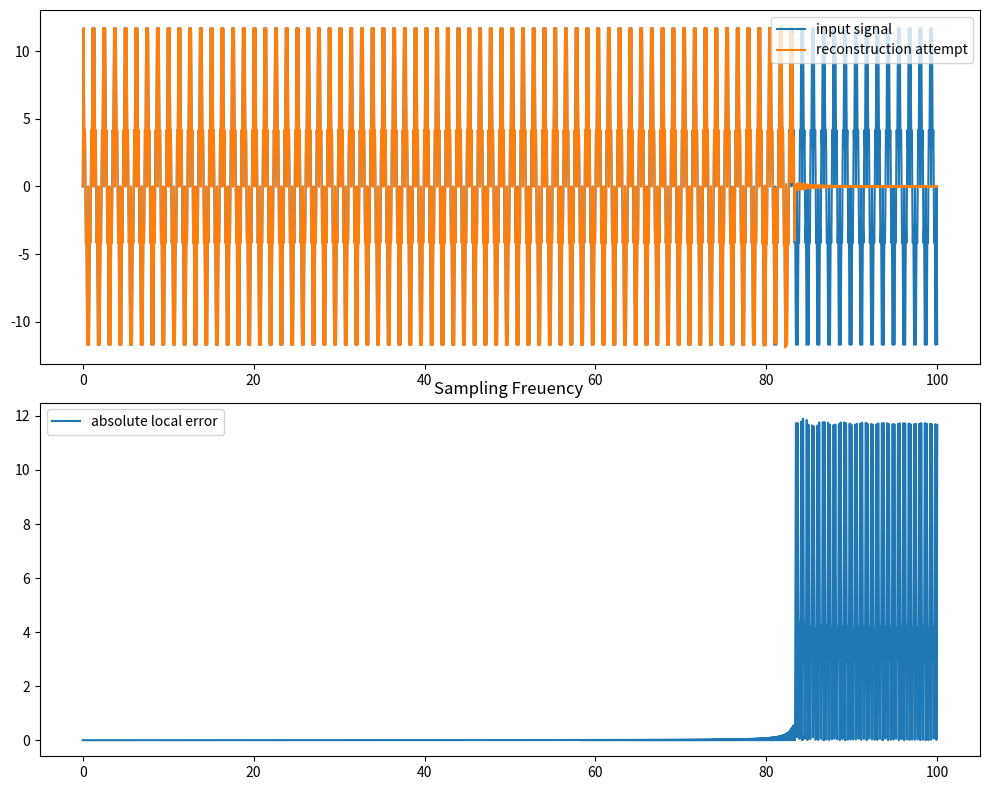

Python code for this plot:
import numpy as np 
import matplotlib.pyplot as plt 

N = 1000
sampling_freq = 12.0 # all frequncies are angular frequncies
start_time = 0.0
end_time = 100.0 

time_window = end_time - start_time 
time = np.linspace(start_time, end_time, int(1e5))

def input_signal(t):
    return 5 * np.sin(10 * t) * np.sin(15 * t) + 0.5 * np.sin(15 * t) * np.sin(20 * t) + 10 * np.sin(5 * t) * np.sin(10 * t) + 6 * np.sin(25 * t) * np.sin(10 * t)
reconstructed_signal = np.zeros_like(time)

def compute_coeff(k):
    def f(t):
        return input_signal(k / sampling_freq - t) * sampling_freq * np.sinc(sampling_freq * (t))
    N_lim = 1e3
    a = -N_lim
    b = N_lim
    h = (b - a) / N_lim  
    s = 0.5 * (f(a) + f(b))  

    x0 = a + h
    for i in range(1, int(N_lim)):
        s += f(x0)
        x0 += h

    return h * s
    
for k in range(-N, N+1):
    #reconstructed_signal += (sampling_freq / 2) * input_signal(k / sampling_freq) * np.sinc(k / 2) * np.sinc(sampling_freq * (time - k / sampling_freq))
    #reconstructed_signal += input_signal(k / sampling_freq) * np.sinc(sampling_freq * (time - k / sampling_freq))
    
    #reconstructed_signal += compute_coeff(k) * np.sinc(sampling_freq * (time - k / sampling_freq)) / (2 * sampling_freq) # works good, scaling factor ambiguous, not that useful since we need to know the input function for convolution (compute_coeff) computation 
    reconstructed_signal+= input_signal(k / sampling_freq) * np.sinc(sampling_freq * (time - k / sampling_freq))

fig, ax = plt.subplots(2, 1, figsize=(10, 8))
input_signal_values = input_signal(time)
ax[0].plot(time, input_signal_values, label="input signal")
ax[0].plot(time, reconstructed_signal, label="reconstruction attempt")
ax[0].legend(loc='best')
ax[1].plot(time, np.abs(input_signal_values - reconstructed_signal), label="absolute local error")
ax[1].legend()
plt.tight_layout()
plt.title("Sampling Freuency ")
plt.show()
